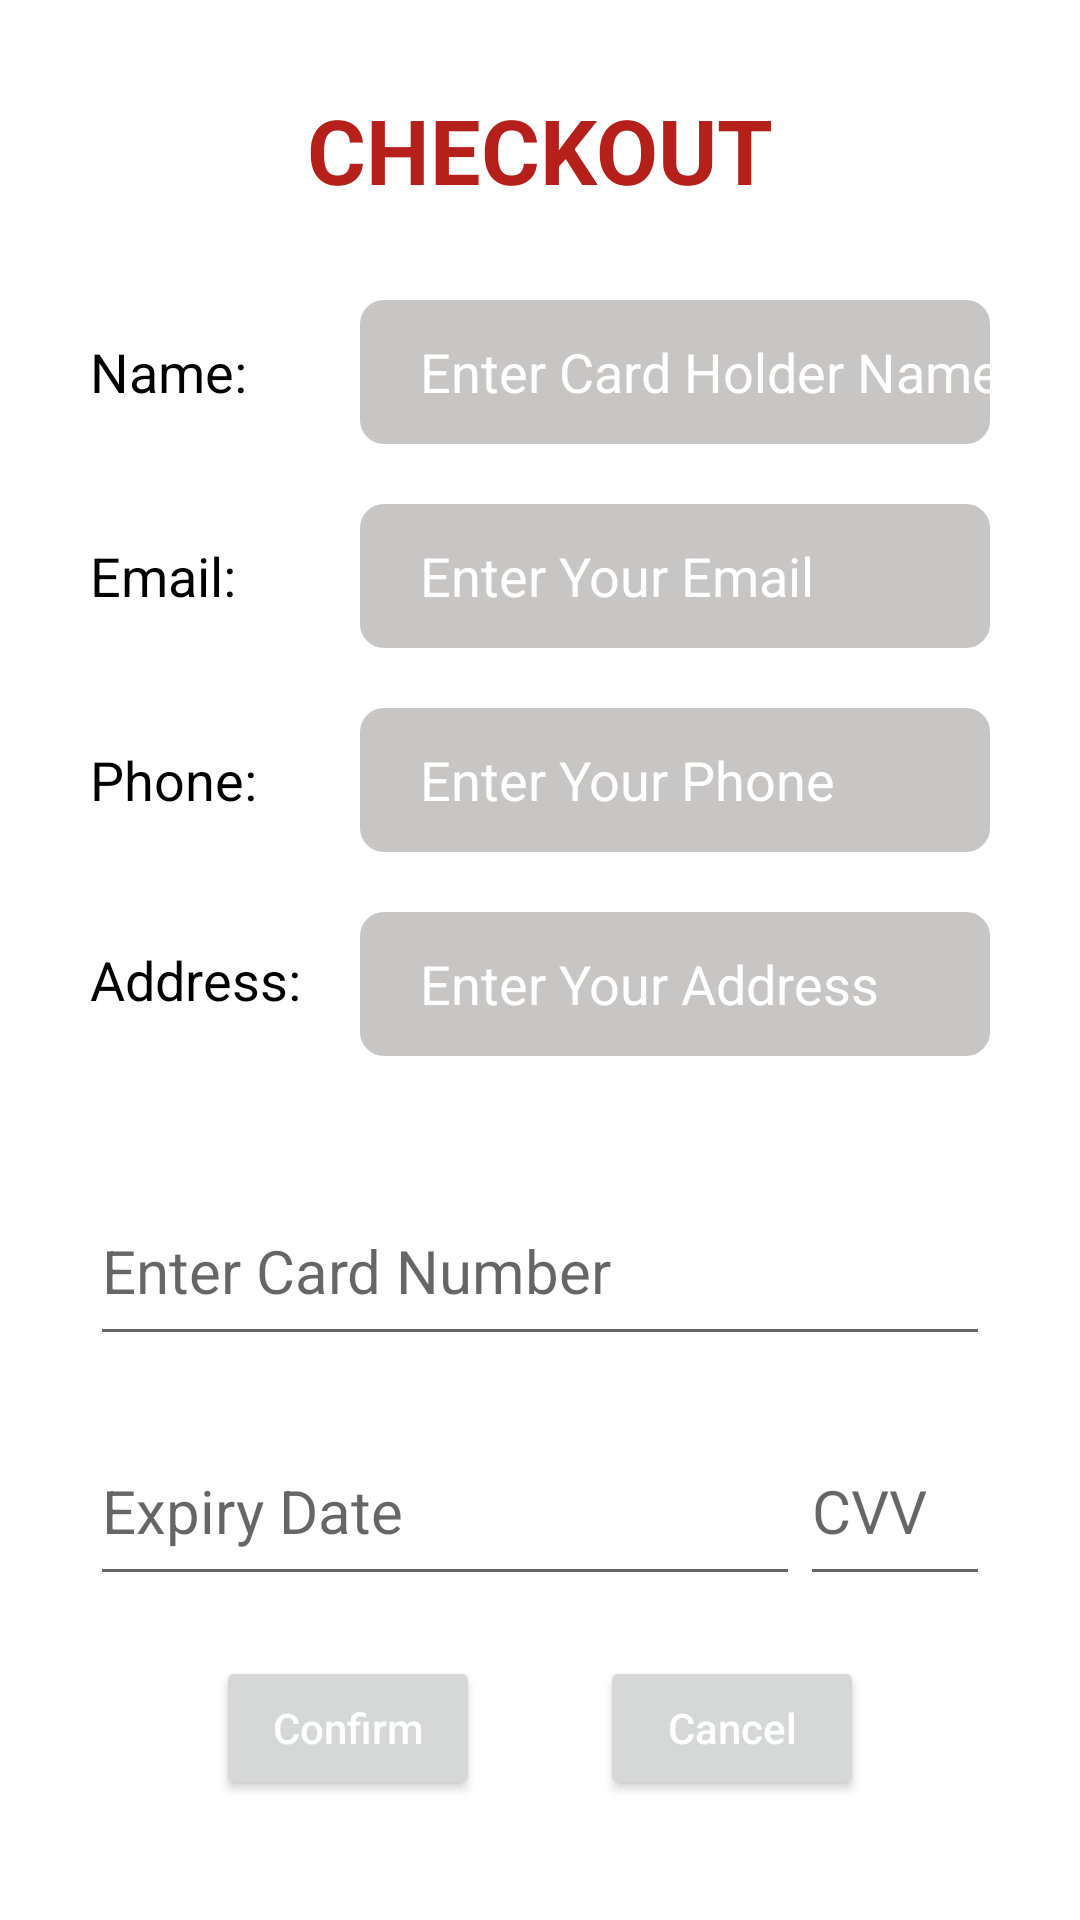

Android layout source for this screen:
<!-- AndroidManifest.xml: application theme Theme.Karansinh_Jadav_Final_Project -->
<!-- res/layout/activity_checkout.xml -->
<?xml version="1.0" encoding="utf-8"?>
<RelativeLayout xmlns:android="http://schemas.android.com/apk/res/android"
    xmlns:tools="http://schemas.android.com/tools"
    android:layout_width="match_parent"
    android:layout_height="match_parent">

    <LinearLayout
        android:layout_width="match_parent"
        android:layout_height="match_parent"
        android:orientation="vertical"
        android:padding="20dp"
        android:gravity="center"
        tools:ignore="UselessParent">

        <TextView
            android:id="@+id/checkout"
            android:layout_width="wrap_content"
            android:layout_height="wrap_content"
            android:text="@string/Checkout"
            android:textColor="@color/prime"
            android:textSize="30sp"
            android:textStyle="bold"
            android:layout_gravity="center_horizontal"/>

        <LinearLayout
            android:layout_width="match_parent"
            android:layout_height="wrap_content"
            android:orientation="horizontal"
            android:padding="10dp"
            android:layout_marginTop="20dp"
            android:gravity="center">

            <TextView
                android:id="@+id/usernametxt"
                android:layout_width="90dp"
                android:layout_height="wrap_content"
                android:text="@string/Checkout_name"
                android:textColor="@color/black"
                android:textSize="18sp"/>

            <EditText
                android:id="@+id/username"
                android:layout_width="0dp"
                android:layout_height="48dp"
                android:layout_weight="1"
                android:background="@drawable/text_background"
                android:ems="10"
                android:hint="@string/user_name"
                android:inputType="textPersonName"
                android:paddingStart="20dp"
                android:paddingEnd="0dp"
                android:textColorHint="@color/white"
                android:textSize="18sp"
                android:autofillHints="username" />

        </LinearLayout>



        <LinearLayout
            android:layout_width="match_parent"
            android:layout_height="wrap_content"
            android:orientation="horizontal"
            android:padding="10dp"
            android:gravity="center">

            <TextView
                android:id="@+id/emailtxt"
                android:layout_width="90dp"
                android:layout_height="wrap_content"
                android:text="@string/Checkout_email"
                android:textColor="@color/black"
                android:textSize="18sp"
                />

            <EditText
                android:id="@+id/email"
                android:layout_width="match_parent"
                android:layout_height="48dp"
                android:background="@drawable/text_background"
                android:ems="10"
                android:hint="@string/user_email"
                android:inputType="textEmailAddress"
                android:paddingStart="20dp"
                android:paddingEnd="0dp"
                android:textColorHint="@color/white"
                android:textSize="18sp"
                android:autofillHints="emailAddress" />

        </LinearLayout>

        <LinearLayout
            android:layout_width="match_parent"
            android:layout_height="wrap_content"
            android:orientation="horizontal"
            android:padding="10dp"
            android:gravity="center">

            <TextView
                android:id="@+id/phonetxt"
                android:layout_width="90dp"
                android:layout_height="wrap_content"
                android:text="@string/Checkout_phone"
                android:textColor="@color/black"
                android:textSize="18sp"
                />

            <EditText
                android:id="@+id/phone"
                android:layout_width="match_parent"
                android:layout_height="48sp"
                android:background="@drawable/text_background"
                android:ems="10"
                android:hint="@string/user_phone"
                android:inputType="phone"
                android:paddingStart="20sp"
                android:paddingEnd="0sp"
                android:textColorHint="@color/white"
                android:textSize="18sp"
                android:autofillHints="phone" />

        </LinearLayout>


        <LinearLayout
            android:layout_width="match_parent"
            android:layout_height="wrap_content"
            android:orientation="horizontal"
            android:padding="10dp"
            android:gravity="center">

            <TextView
                android:id="@+id/addresstxt"
                android:layout_width="90dp"
                android:layout_height="27dp"
                android:text="@string/Checkout_address"
                android:textColor="@color/black"
                android:textSize="18sp"
                />

            <EditText
                android:id="@+id/address"
                android:layout_width="match_parent"
                android:layout_height="48dp"
                android:background="@drawable/text_background"
                android:ems="10"
                android:hint="@string/user_address"
                android:inputType="textPersonName"
                android:paddingStart="20sp"
                android:paddingEnd="0dp"
                android:textColorHint="@color/white"
                android:textSize="18sp"
                android:autofillHints="postalAddress" />

        </LinearLayout>


        <LinearLayout
            android:layout_width="match_parent"
            android:layout_height="wrap_content"
            android:orientation="horizontal"
            android:padding="10dp"
            android:layout_marginTop="20dp"
            android:gravity="center">

            <EditText
                android:id="@+id/cardnumber"
                android:layout_width="match_parent"
                android:layout_height="60dp"
                android:ems="10"
                android:hint="@string/user_card_number"
                android:inputType="number"
                android:textSize="20sp"
                android:autofillHints="creditCardNumber" />

        </LinearLayout>


        <LinearLayout
            android:layout_width="match_parent"
            android:layout_height="wrap_content"
            android:orientation="horizontal"
            android:padding="10dp"
            android:gravity="center">

            <EditText
                android:id="@+id/expirydate"
                android:layout_width="wrap_content"
                android:layout_height="60dp"
                android:ems="10"
                android:hint="@string/user_card_expiry"
                android:inputType="date"
                android:textSize="20sp"
                android:autofillHints="creditCardExpirationDate" />

            <EditText
                android:id="@+id/cvv"
                android:layout_width="wrap_content"
                android:layout_height="60dp"
                android:ems="10"
                android:hint="@string/user_card_cvv"
                android:inputType="number"
                android:textSize="20sp"
                android:autofillHints="cvv" />
        </LinearLayout>


        <LinearLayout
            android:layout_width="match_parent"
            android:layout_height="wrap_content"
            android:orientation="horizontal"
            android:padding="10dp"
            android:gravity="center">

            <Button
                android:id="@+id/confirm"
                android:layout_width="wrap_content"
                android:layout_height="match_parent"
                android:layout_gravity="center_horizontal"
                android:hint="@string/confirm_button_text"
                android:textColorHint="@color/white"
                tools:ignore="ButtonStyle" />

            <Button
                android:id="@+id/cancel"
                android:layout_width="wrap_content"
                android:layout_height="match_parent"
                android:layout_gravity="center_horizontal"
                android:hint="@string/cancel_button_text"
                android:layout_marginStart="40dp"
                android:textColorHint="@color/white"
                tools:ignore="ButtonStyle" />

        </LinearLayout>

    </LinearLayout>

</RelativeLayout>
<!-- resources referenced by this layout -->
<resources>
  <color name="black">#FF000000</color>
  <color name="prime">#B5201B</color>
  <color name="white">#FFFFFFFF</color>
  <!-- drawable text_background (drawable) -->
  <?xml version="1.0" encoding="utf-8"?>
  <selector xmlns:android="http://schemas.android.com/apk/res/android">
      <item>
      <shape android:shape="rectangle">
          <solid android:color="#C8C5C5"/>
          <corners android:radius="8dp"/>
      </shape>
      </item>
  </selector>
  <string name="Checkout">CHECKOUT</string>
  <string name="Checkout_address">Address:</string>
  <string name="Checkout_email">Email:</string>
  <string name="Checkout_name">Name:</string>
  <string name="Checkout_phone">Phone:</string>
  <string name="cancel_button_text">Cancel</string>
  <string name="confirm_button_text">Confirm</string>
  <string name="user_address">Enter Your Address</string>
  <string name="user_card_cvv">CVV</string>
  <string name="user_card_expiry">Expiry Date</string>
  <string name="user_card_number">Enter Card Number</string>
  <string name="user_email">Enter Your Email</string>
  <string name="user_name">Enter Card Holder Name</string>
  <string name="user_phone">Enter Your Phone</string>
  <style name="Theme.Karansinh_Jadav_Final_Project" parent="Theme.MaterialComponents.DayNight.NoActionBar">
          
          <item name="colorPrimary">@color/prime</item>
          <item name="colorPrimaryVariant">@color/purple_700</item>
          <item name="colorOnPrimary">@color/white</item>
          
          <item name="colorSecondary">@color/teal_200</item>
          <item name="colorSecondaryVariant">@color/teal_700</item>
          <item name="colorOnSecondary">@color/black</item>
          
          <item name="android:statusBarColor">?attr/colorPrimaryVariant</item>
          
      </style>
  <color name="purple_700">#FF3700B3</color>
  <color name="teal_200">#FF03DAC5</color>
  <color name="teal_700">#FF018786</color>
</resources>
